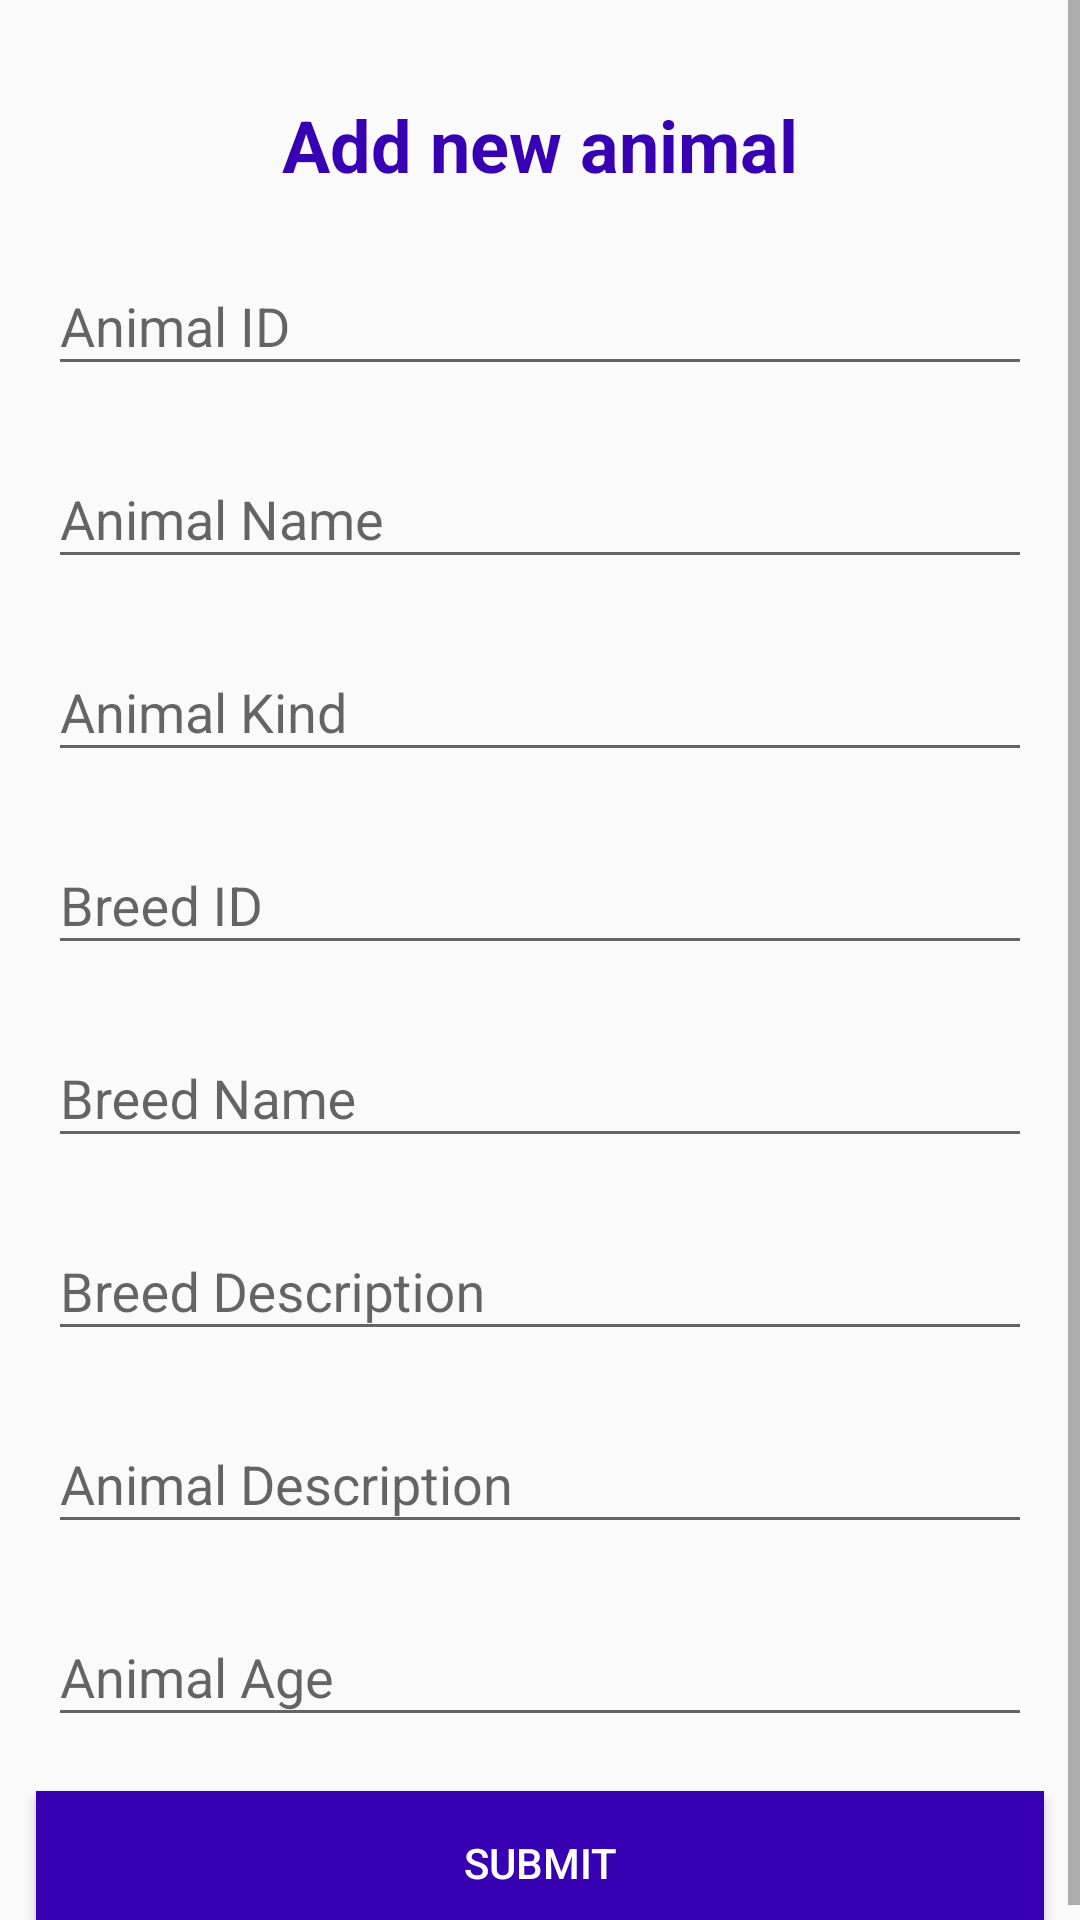

The Android layout XML behind this screen, and the referenced resources:
<!-- AndroidManifest.xml: application theme Theme.AnimalApp -->
<!-- res/layout/fr_new_animal.xml -->
<?xml version="1.0" encoding="utf-8"?>
<layout>
<ScrollView
    xmlns:android="http://schemas.android.com/apk/res/android"
    xmlns:app="http://schemas.android.com/apk/res-auto"
    android:layout_width="match_parent"
    android:layout_height="match_parent">

    <LinearLayout
        android:layout_width="match_parent"
        android:layout_height="wrap_content"
        android:orientation="vertical"
        android:layout_marginTop="24dp">

        <com.google.android.material.textview.MaterialTextView
            android:layout_width="match_parent"
            android:layout_height="wrap_content"
            android:gravity="center_horizontal"
            android:text="Add new animal"
            android:layout_marginTop="08dp"
            android:textStyle="bold"
            android:textSize="24sp"
            android:textColor="@color/purple_700"/>

    <com.google.android.material.textfield.TextInputLayout
        android:id="@+id/idInput"
        android:layout_width="match_parent"
        android:layout_height="wrap_content"
        android:layout_marginTop="12dp"
        android:layout_marginStart="16dp"
        android:layout_marginEnd="16dp"
        android:textColor="?android:textColorPrimary"
        app:hintEnabled="true">

        <com.google.android.material.textfield.TextInputEditText
            android:id="@+id/idTxt"
            android:layout_width="match_parent"
            android:layout_height="wrap_content"
            android:hint="@string/animal_id" />
    </com.google.android.material.textfield.TextInputLayout>
    <com.google.android.material.textfield.TextInputLayout
        android:id="@+id/nameInput"
        android:layout_width="match_parent"
        android:layout_height="wrap_content"
        android:layout_marginTop="12dp"
        android:layout_marginStart="16dp"
        android:layout_marginEnd="16dp"
        android:textColor="?android:textColorPrimary"
        app:hintEnabled="true">

        <com.google.android.material.textfield.TextInputEditText
            android:id="@+id/nameTxt"
            android:layout_width="match_parent"
            android:layout_height="wrap_content"
            android:hint="@string/animal_name" />
    </com.google.android.material.textfield.TextInputLayout>

    <com.google.android.material.textfield.TextInputLayout
        android:id="@+id/kindInput"
        android:layout_width="match_parent"
        android:layout_height="wrap_content"
        android:layout_marginTop="12dp"
        android:layout_marginStart="16dp"
        android:layout_marginEnd="16dp"
        android:textColor="?android:textColorPrimary"
        app:hintEnabled="true">

        <com.google.android.material.textfield.TextInputEditText
            android:id="@+id/kindTxt"
            android:layout_width="match_parent"
            android:layout_height="wrap_content"
            android:hint="@string/animal_kind" />
    </com.google.android.material.textfield.TextInputLayout>

    <com.google.android.material.textfield.TextInputLayout
        android:id="@+id/breedIdInput"
        android:layout_width="match_parent"
        android:layout_height="wrap_content"
        android:layout_marginTop="12dp"
        android:layout_marginStart="16dp"
        android:layout_marginEnd="16dp"
        android:textColor="?android:textColorPrimary"
        app:hintEnabled="true">

        <com.google.android.material.textfield.TextInputEditText
            android:id="@+id/breedIdTxt"
            android:layout_width="match_parent"
            android:layout_height="wrap_content"
            android:hint="@string/breed_id" />
    </com.google.android.material.textfield.TextInputLayout>

        <com.google.android.material.textfield.TextInputLayout
            android:id="@+id/breedNameInput"
            android:layout_width="match_parent"
            android:layout_height="wrap_content"
            android:layout_marginTop="12dp"
            android:layout_marginStart="16dp"
            android:layout_marginEnd="16dp"
            android:textColor="?android:textColorPrimary"
            app:hintEnabled="true">

            <com.google.android.material.textfield.TextInputEditText
                android:id="@+id/breedNameTxt"
                android:layout_width="match_parent"
                android:layout_height="wrap_content"
                android:hint="@string/breed_name" />
        </com.google.android.material.textfield.TextInputLayout>

        <com.google.android.material.textfield.TextInputLayout
            android:id="@+id/breedDescInput"
            android:layout_width="match_parent"
            android:layout_height="wrap_content"
            android:layout_marginTop="12dp"
            android:layout_marginStart="16dp"
            android:layout_marginEnd="16dp"
            android:textColor="?android:textColorPrimary"
            app:hintEnabled="true">

            <com.google.android.material.textfield.TextInputEditText
                android:id="@+id/breedDescTxt"
                android:layout_width="match_parent"
                android:layout_height="wrap_content"
                android:hint="@string/breed_desc" />
        </com.google.android.material.textfield.TextInputLayout>

        <com.google.android.material.textfield.TextInputLayout
            android:id="@+id/descInput"
            android:layout_width="match_parent"
            android:layout_height="wrap_content"
            android:layout_marginTop="12dp"
            android:layout_marginStart="16dp"
            android:layout_marginEnd="16dp"
            android:textColor="?android:textColorPrimary"
            app:hintEnabled="true">

            <com.google.android.material.textfield.TextInputEditText
                android:id="@+id/descTxt"
                android:layout_width="match_parent"
                android:layout_height="wrap_content"
                android:hint="@string/animal_description" />
        </com.google.android.material.textfield.TextInputLayout>

        <com.google.android.material.textfield.TextInputLayout
            android:id="@+id/ageInput"
            android:layout_width="match_parent"
            android:layout_height="wrap_content"
            android:layout_marginTop="12dp"
            android:layout_marginStart="16dp"
            android:layout_marginEnd="16dp"
            android:textColor="?android:textColorPrimary"
            app:hintEnabled="true">

            <com.google.android.material.textfield.TextInputEditText
                android:id="@+id/ageTxt"
                android:layout_width="match_parent"
                android:layout_height="wrap_content"
                android:hint="@string/age"
                android:inputType="number"/>
        </com.google.android.material.textfield.TextInputLayout>

       <Button
           android:id="@+id/submitBtn"
           android:layout_width="match_parent"
           android:layout_height="wrap_content"
           android:background="@color/purple_700"
           android:text="Submit"
           android:textColor="@color/white"
           android:layout_marginStart="12dp"
           android:layout_marginEnd="12dp"
           android:layout_marginTop="18dp"
           />
    </LinearLayout>
</ScrollView>
</layout>
<!-- resources referenced by this layout -->
<resources>
  <string name="age">Animal Age</string>
  <string name="animal_description">Animal Description</string>
  <string name="animal_id">Animal ID</string>
  <string name="animal_kind">Animal Kind</string>
  <string name="animal_name">Animal Name</string>
  <string name="breed_desc">Breed Description</string>
  <string name="breed_id">Breed ID</string>
  <string name="breed_name">Breed Name</string>
  <style name="Theme.AnimalApp" parent="Theme.AppCompat.Light.NoActionBar">
          
          <item name="colorPrimary">@color/purple_500</item>
          <item name="colorPrimaryVariant">@color/purple_700</item>
          <item name="colorOnPrimary">@color/white</item>
          
          <item name="colorSecondary">@color/teal_200</item>
          <item name="colorSecondaryVariant">@color/teal_700</item>
          <item name="colorOnSecondary">@color/black</item>
          
          <item name="android:statusBarColor" tools:targetApi="l">?attr/colorPrimaryVariant</item>
          
      </style>
  <!-- not gathered from this repository: default colours our renderer supplied (Android Studio template values) -->
  <color name="purple_500">#FF6200EE</color>
  <color name="purple_700">#FF3700B3</color>
  <color name="teal_200">#FF03DAC5</color>
  <color name="teal_700">#FF018786</color>
  <color name="black">#FF000000</color>
  <color name="white">#FFFFFFFF</color>
</resources>
